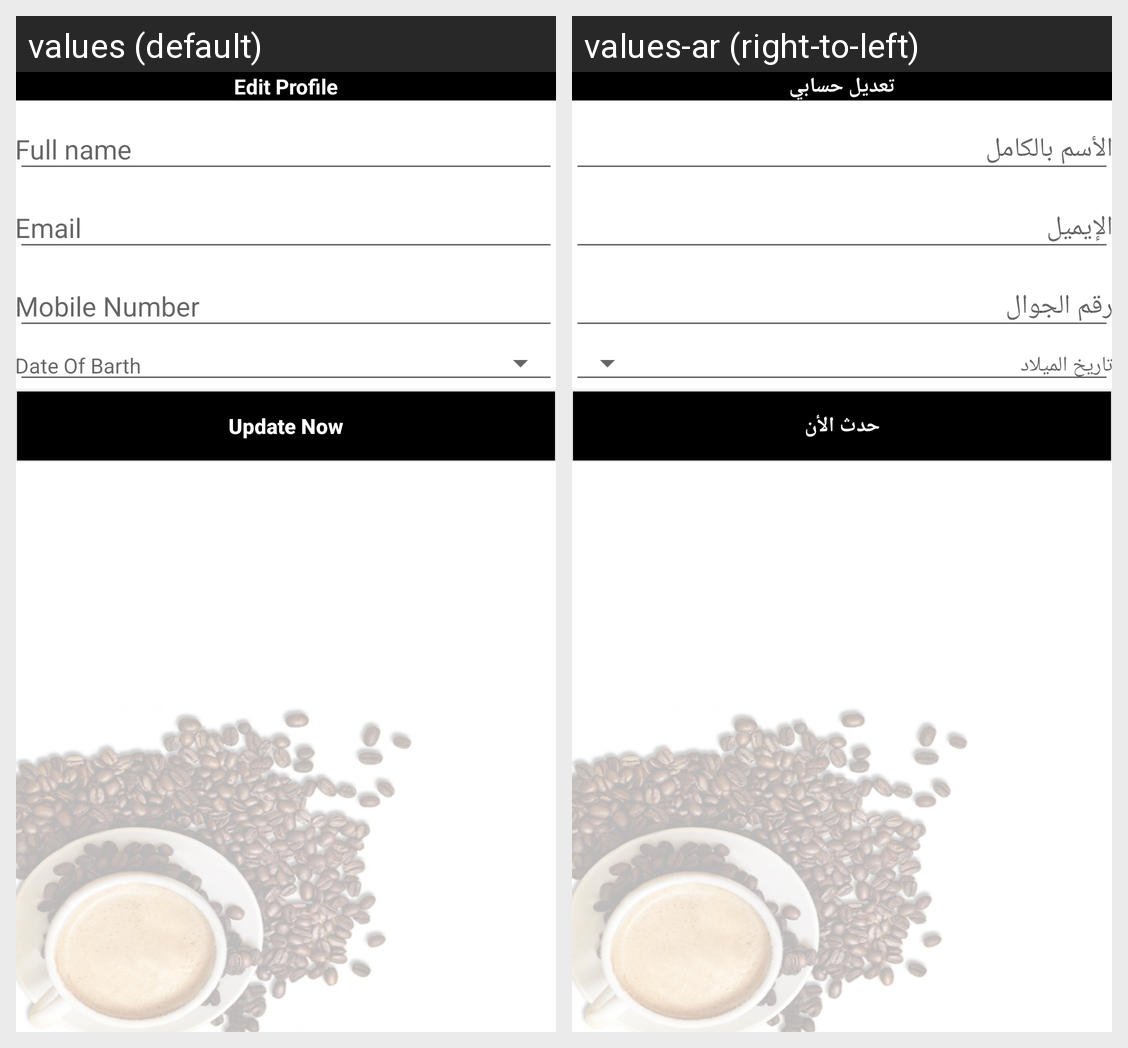

For this localized Android screen grid, give each drawn string resource with its value in every locale shown.
Android screen res/layout/fragment_edit_profile.xml rendered under 2 locales, left to right: values (default), values-ar (right-to-left). Device: Nexus 5 (rendered at 1080×1920; each locale shown at half size, 540×960, under a caption strip naming it); theme AppTheme.
Strings drawn on this screen, with the default value and each locale's value (text and hints the layout hard-codes, and strings that could not be matched under every locale, appear in the picture but are not listed):

edit_profile
  values: Edit Profile
  values-ar: تعديل حسابي

date_of_barth
  values: Date Of Barth
  values-ar: تاريخ الميلاد

update_now
  values: Update Now
  values-ar: حدث الأن
